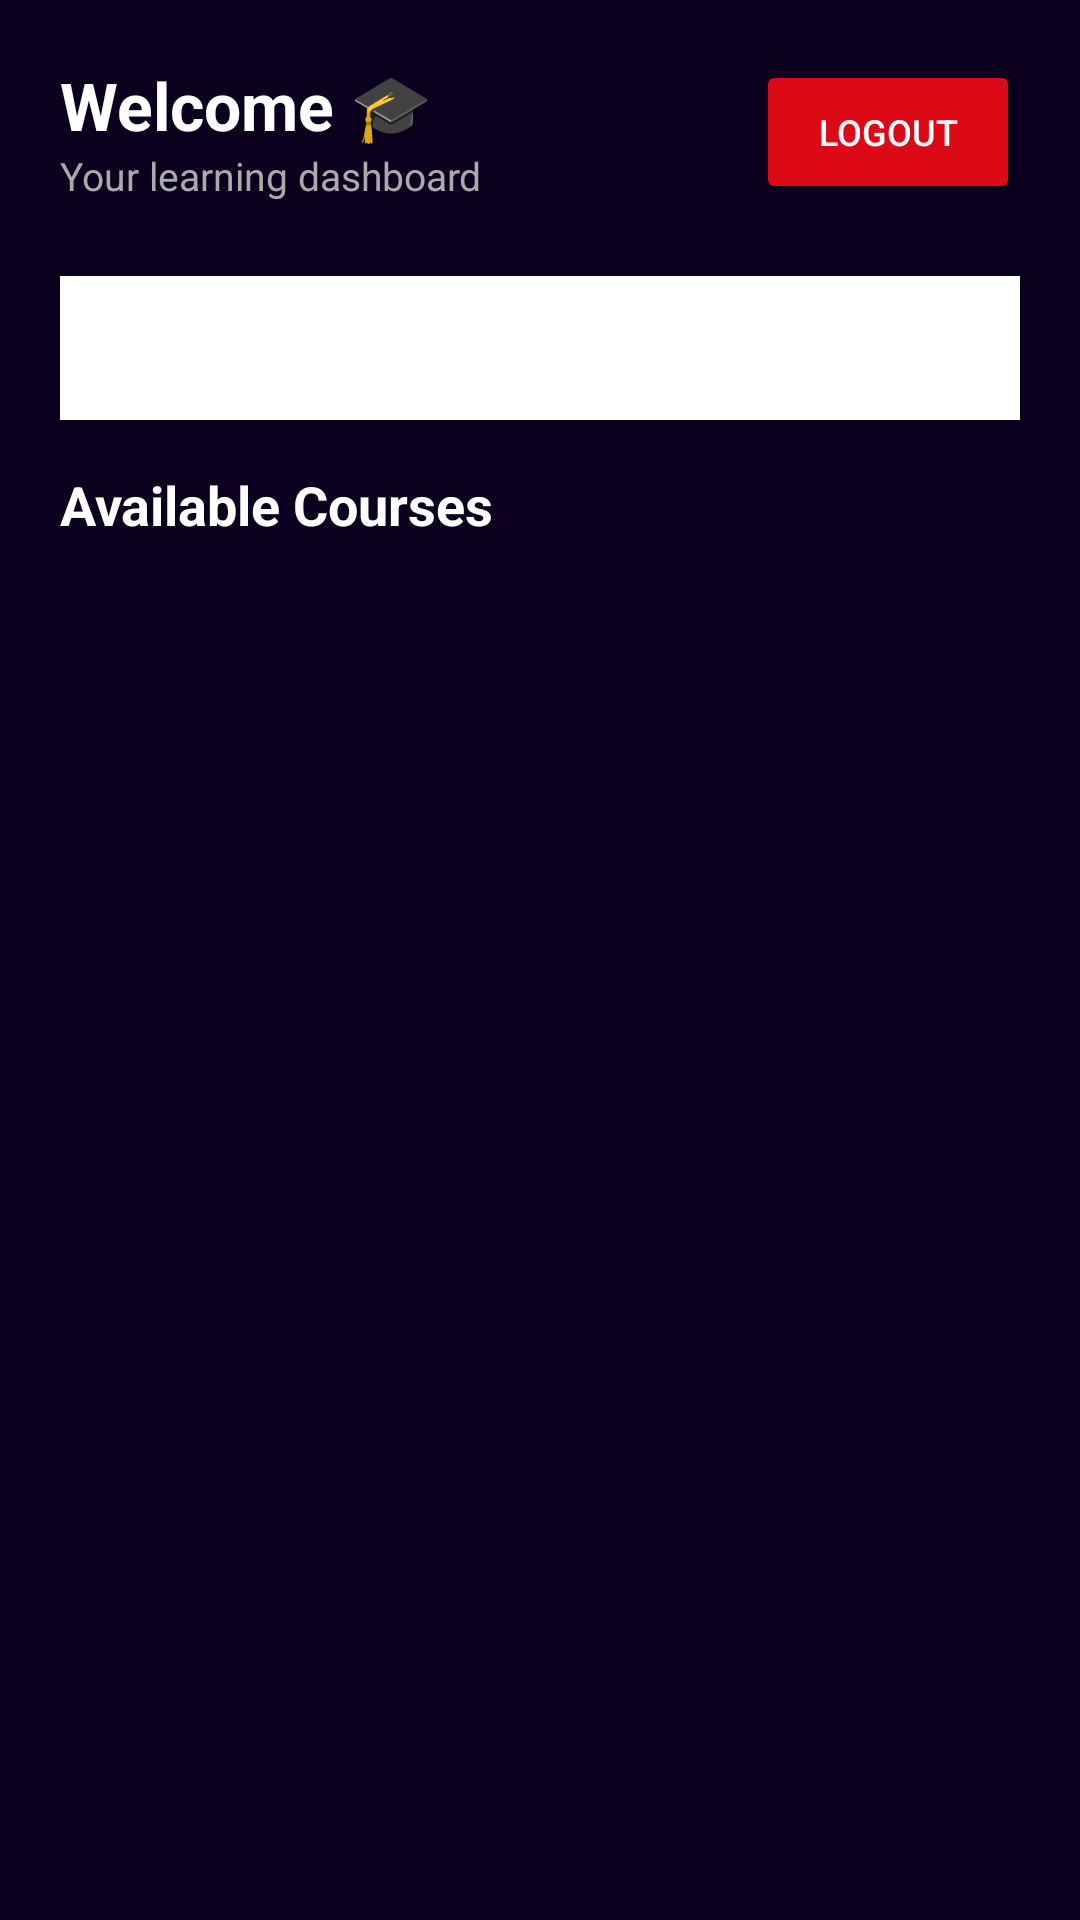

Reconstruct the res/layout file that produces this screen, plus the resources it refers to.
<!-- AndroidManifest.xml: application theme Theme.PeerPrep -->
<!-- res/layout/fragment_student_dashboard.xml -->
<?xml version="1.0" encoding="utf-8"?>
<androidx.core.widget.NestedScrollView
    xmlns:android="http://schemas.android.com/apk/res/android"
    xmlns:app="http://schemas.android.com/apk/res-auto"
    android:layout_width="match_parent"
    android:layout_height="match_parent"
    android:background="#0B011F">

    <LinearLayout
        android:layout_width="match_parent"
        android:layout_height="wrap_content"
        android:orientation="vertical"
        android:padding="20dp">

        
        <LinearLayout
            android:layout_width="match_parent"
            android:layout_height="wrap_content"
            android:orientation="horizontal"
            android:gravity="center_vertical"
            android:layout_marginBottom="24dp">

            <LinearLayout
                android:layout_width="0dp"
                android:layout_height="wrap_content"
                android:layout_weight="1"
                android:orientation="vertical">

                <TextView
                    android:id="@+id/student_welcome"
                    android:layout_width="wrap_content"
                    android:layout_height="wrap_content"
                    android:text="Welcome 🎓"
                    android:textColor="#FFFFFF"
                    android:textSize="22sp"
                    android:textStyle="bold"/>

                <TextView
                    android:layout_width="wrap_content"
                    android:layout_height="wrap_content"
                    android:text="Your learning dashboard"
                    android:textColor="#AAAAAA"
                    android:textSize="13sp"/>

            </LinearLayout>

            <Button
                android:id="@+id/student_logout"
                android:layout_width="wrap_content"
                android:layout_height="wrap_content"
                android:text="Logout"
                android:textColor="#FFFFFF"
                android:textSize="12sp"
                android:backgroundTint="#DC0917"
                app:cornerRadius="8dp"/>

        </LinearLayout>

        
        <com.google.android.material.tabs.TabLayout
            android:id="@+id/student_tabs"
            android:layout_width="match_parent"
            android:layout_height="wrap_content"
            android:layout_marginBottom="16dp"
            app:tabSelectedTextColor="#2979FF"
            app:tabTextColor="#AAAAAA"
            app:tabIndicatorColor="#2979FF"
            app:tabBackground="@drawable/role_unselected"/>

        
        <LinearLayout
            android:id="@+id/all_courses_section"
            android:layout_width="match_parent"
            android:layout_height="wrap_content"
            android:orientation="vertical"
            android:visibility="visible">

            <TextView
                android:layout_width="wrap_content"
                android:layout_height="wrap_content"
                android:text="Available Courses"
                android:textColor="#FFFFFF"
                android:textSize="18sp"
                android:textStyle="bold"
                android:layout_marginBottom="12dp"/>

            <LinearLayout
                android:id="@+id/all_courses_container"
                android:layout_width="match_parent"
                android:layout_height="wrap_content"
                android:orientation="vertical"/>

        </LinearLayout>

        
        <LinearLayout
            android:id="@+id/enrolled_courses_section"
            android:layout_width="match_parent"
            android:layout_height="wrap_content"
            android:orientation="vertical"
            android:visibility="gone">

            <TextView
                android:layout_width="wrap_content"
                android:layout_height="wrap_content"
                android:text="My Enrolled Courses"
                android:textColor="#FFFFFF"
                android:textSize="18sp"
                android:textStyle="bold"
                android:layout_marginBottom="12dp"/>

            <LinearLayout
                android:id="@+id/enrolled_courses_container"
                android:layout_width="match_parent"
                android:layout_height="wrap_content"
                android:orientation="vertical"/>

        </LinearLayout>

        
        <LinearLayout
            android:id="@+id/schedule_section"
            android:layout_width="match_parent"
            android:layout_height="wrap_content"
            android:orientation="vertical"
            android:visibility="gone">

            <TextView
                android:layout_width="wrap_content"
                android:layout_height="wrap_content"
                android:text="Weekly Schedule"
                android:textColor="#FFFFFF"
                android:textSize="18sp"
                android:textStyle="bold"
                android:layout_marginBottom="12dp"/>

            <LinearLayout
                android:id="@+id/schedule_container"
                android:layout_width="match_parent"
                android:layout_height="wrap_content"
                android:orientation="vertical"/>

        </LinearLayout>

    </LinearLayout>

</androidx.core.widget.NestedScrollView>
<!-- resources referenced by this layout -->
<resources>
  <!-- drawable role_unselected (drawable) -->
  <?xml version="1.0" encoding="utf-8"?>
  <shape xmlns:android="http://schemas.android.com/apk/res/android"
      android:shape="rectangle">
      <solid android:color="#1A1035"/>
      <corners android:radius="12dp"/>
      <stroke
          android:width="1dp"
          android:color="#444444"/>
  </shape>
  <style name="Theme.PeerPrep" parent="Theme.MaterialComponents.DayNight.NoActionBar">
  
          
          <item name="android:statusBarColor">#1a1f36</item>
  
          
          <item name="android:windowLightStatusBar">false</item>
  
          
          <item name="android:windowTranslucentStatus">false</item>
          <item name="android:fitsSystemWindows">true</item>
  
      </style>
</resources>
